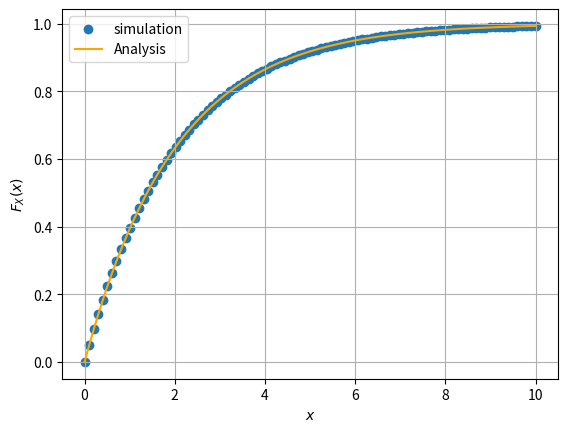

Source code (Python): (Note: this script raises an exception after producing the figure.)
import numpy as np
import matplotlib.pyplot as plt

#if using termux
#import subprocess
#import shlex
#end if


maxrange=100
maxlim=10.0
x = np.linspace(0,maxlim,maxrange)    #points on the x axis
simlen = int(1e6) #number of samples
err = [] #declaring probability list
pdf = [] #declaring pdf list
h = 2*maxlim/(maxrange-1);
x1_var = np.random.normal(0, 1, simlen)
x2_var = np.random.normal(0, 1, simlen)
v_var = x1_var**2 + x2_var**2
thcdf=np.piecewise(x, [x<0,x>=0], [0, lambda x: 1-np.exp(-x/2)])
thpdf=np.piecewise(x, [x < 0, x >= 0], [0, lambda x: 0.5*np.exp(-x/2)])
for i in range(0,maxrange):
	err_ind = np.nonzero(v_var < x[i]) #checking probability condition
	err_n = np.size(err_ind) #computing the probability
	err.append(err_n/simlen) #storing the probability values in a list
	
pdf = np.gradient(err, x, edge_order=2)

plt.scatter(x.T,err)   #plotting the CDF
plt.plot(x,thcdf,'orange')
plt.grid()          #creating the grid
plt.xlabel('$x$')
plt.ylabel('$F_X(x)$')
plt.legend(['simulation','Analysis'])

plt.savefig('../figs/ch4_squarescdf.pdf')
plt.savefig('../figs/ch4_squarescdf.png')

plt.show()
plt.close()
	
plt.scatter(x,pdf)
plt.plot(x,thpdf,'orange')             # plotting estimated PDF
plt.grid() #creating the grid
plt.xlabel('$x_i$')
plt.ylabel('$p_X(x_i)$')
plt.legend(['simulation','Analysis'])

plt.savefig('../figs/ch4_squarespdf.pdf')
plt.savefig('../figs/ch4_squarespdf.png')

plt.show()

